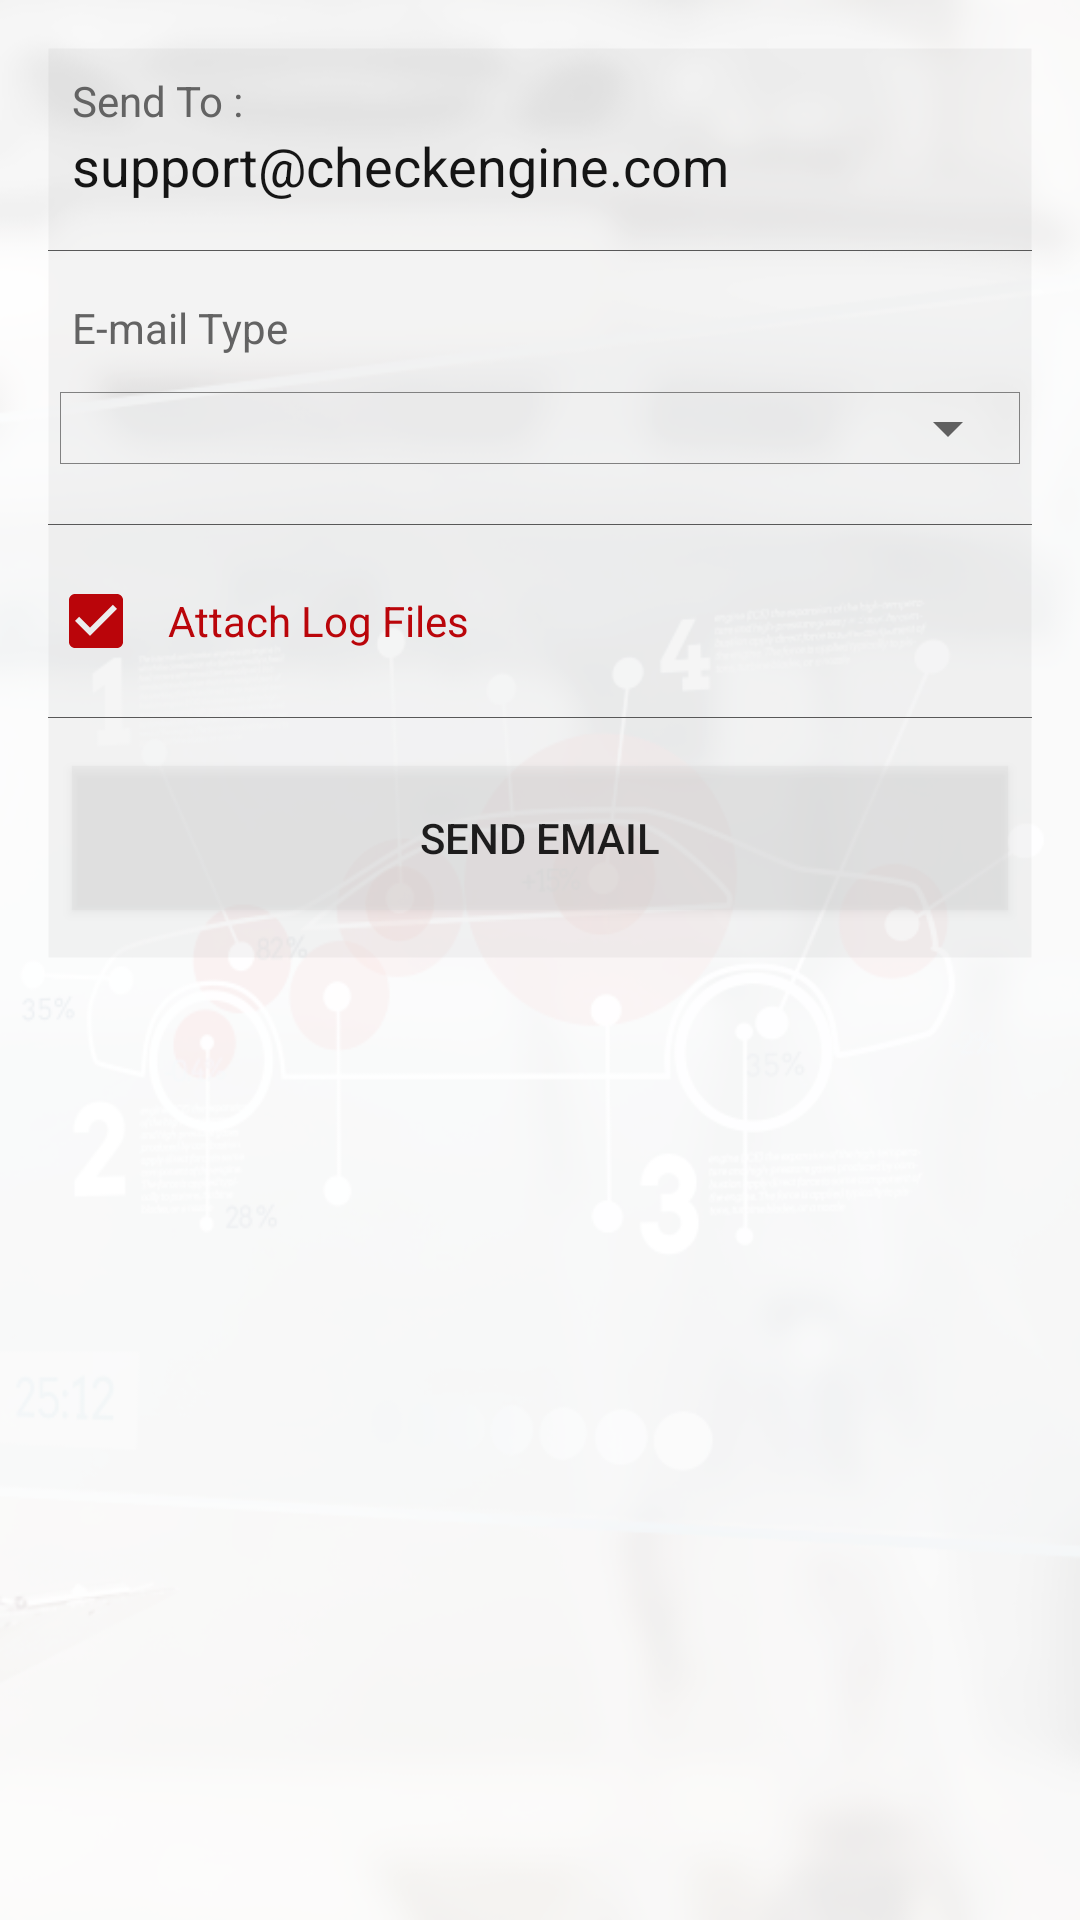

Write the Android layout XML for this screen, with the resource values it uses.
<!-- AndroidManifest.xml: application theme AppTheme -->
<!-- res/layout/activity_contact_us.xml -->
<?xml version="1.0" encoding="utf-8"?>
<LinearLayout xmlns:android="http://schemas.android.com/apk/res/android"
    xmlns:app="http://schemas.android.com/apk/res-auto"
    xmlns:tools="http://schemas.android.com/tools"
    android:layout_width="match_parent"
    android:layout_height="match_parent"
    android:background="@drawable/mainmenu"
    android:orientation="vertical"
    tools:context="com.velexsoft.checkengine.ContactUsActivity">

    <LinearLayout
        android:orientation="vertical"
        android:layout_width="match_parent"
        android:layout_margin="16dp"
        android:background="@drawable/dashboardmenu"
        android:layout_height="wrap_content">

        <TextView
            android:layout_width="match_parent"
            android:layout_height="wrap_content"
            android:id="@+id/Sendtolabel"
            android:textAppearance="?android:attr/textAppearanceSmall"
            android:gravity="left"
            android:text="Send To :"
            android:paddingLeft="8dp"
            android:paddingTop="8dp"
            android:textColor="#636363"
            android:layout_centerInParent="true"/>

        <TextView android:layout_width="match_parent"
            android:layout_height="wrap_content"
            android:id="@+id/sendtoEmail"
            android:textAppearance="?android:attr/textAppearanceMedium"
            android:gravity="left"
            android:paddingLeft="8dp"
            android:text="support@checkengine.com"
            android:textColor="#151515"
            android:layout_centerInParent="true"/>

        <View   android:id="@+id/title12Divider"
            android:layout_height="0.1dp"
            android:layout_marginTop="@dimen/activity_horizontal_margin"
            android:layout_marginBottom="@dimen/activity_horizontal_margin"
            android:layout_width="wrap_content"
            android:background="#585858" />

        <TextView
            android:layout_width="match_parent"
            android:layout_height="wrap_content"
            android:textAppearance="?android:attr/textAppearanceSmall"
            android:text="E-mail Type "
            android:paddingLeft="8dp"
            android:paddingBottom="8dp"
            android:textColor="#636363"
            android:id="@+id/textView6" />

        <LinearLayout
            android:layout_width="match_parent"
            android:orientation="vertical"
            android:layout_margin="4dp"
            android:background="@drawable/outlinedark"
            android:layout_height="wrap_content">

            <Spinner
                android:layout_width="match_parent"
                android:layout_height="wrap_content"
                android:color="#ffba050a"
                android:id="@+id/spinner" />

        </LinearLayout>

        <View   android:id="@+id/title13Divider"
            android:layout_height="0.1dp"
            android:layout_marginTop="@dimen/activity_horizontal_margin"
            android:layout_marginBottom="@dimen/activity_horizontal_margin"
            android:layout_width="wrap_content"
            android:background="#585858" />

        <CheckBox
            android:layout_width="match_parent"
            android:layout_height="wrap_content"
            android:textColor="#ffba050a"
            android:paddingLeft="8dp"
            android:enabled="true"
            android:checked="true"
            android:text="Attach Log Files"
            android:id="@+id/checkBoxAttFile" />

        <View   android:id="@+id/title14Divider"
            android:layout_height="0.1dp"
            android:layout_marginTop="@dimen/activity_horizontal_margin"
            android:layout_marginBottom="@dimen/activity_horizontal_margin"
            android:layout_width="wrap_content"
            android:background="#585858" />

        <Button
            android:layout_width="match_parent"
            android:background="@drawable/button_selector"
            android:layout_height="wrap_content"
            android:text="Send Email"
            android:onClick="saveSend"
            android:layout_marginLeft="8dp"
            android:layout_marginRight="8dp"
            android:layout_marginBottom="16dp"
            android:id="@+id/button3" />

    </LinearLayout>

</LinearLayout>
<!-- resources referenced by this layout -->
<resources>
  <dimen name="activity_horizontal_margin">16dp</dimen>
  <!-- drawable button_selector (drawable) -->
  <?xml version="1.0" encoding="utf-8"?>
  <selector xmlns:android="http://schemas.android.com/apk/res/android">
  
      
      <item android:drawable="@color/colorPrimaryDark" android:state_pressed="true" />
      <item android:drawable="@color/colorPrimaryDark" android:state_activated="true" />
      <item android:drawable="@color/colorPrimaryDark" android:state_selected="true" />
  
      <item android:id="@android:id/mask">
          <shape android:shape="rectangle">
              <solid android:color="@color/transparentDim" />
          </shape>
      </item>
  
      
      
      <item android:drawable="@color/transparentDim" />
  
  </selector>
  <!-- drawable dashboardmenu (drawable) -->
  <shape xmlns:android="http://schemas.android.com/apk/res/android" android:shape="rectangle" >
      <solid android:color="#0a000000" />
      <stroke android:width="0.1dp" android:color="#00ffffff"/>
  </shape>
  <!-- drawable mainmenu: png bitmap (drawable, 137796 bytes) -->
  <!-- drawable outlinedark (drawable) -->
  <shape xmlns:android="http://schemas.android.com/apk/res/android" android:shape="rectangle" >
      <stroke android:width="0.05dip"
          android:color="#818181"/>
  </shape>
  <style name="AppTheme" parent="Theme.AppCompat.DayNight.DarkActionBar">
          
          <item name="colorPrimary">@color/colorPrimary</item>
          <item name="colorPrimaryDark">@color/colorPrimaryDark</item>
          <item name="colorAccent">@color/colorAccent</item>
          <item name="android:dropDownListViewStyle">@style/PopupMenuListView</item>
          <item name="android:actionOverflowButtonStyle">@style/OverflowButton</item>
          <item name="actionOverflowButtonStyle">@style/OverflowButton</item>
  
      </style>
  <color name="colorPrimaryDark">#c2c2c2</color>
  <color name="transparentDim">#4bd6d6d6</color>
  <color name="colorPrimary">#e6e6e6</color>
  <color name="colorAccent">#ba050a</color>
  <style name="PopupMenuListView" parent="@style/Widget.AppCompat.Light.ListView.DropDown">
          <item name="android:divider">#fde1e1e1</item>
          <item name="android:windowEnterAnimation">@android:anim/fade_out</item>
          <item name="android:windowAllowEnterTransitionOverlap">true</item>
          <item name="android:windowAnimationStyle">@android:anim/fade_in</item>
  
          <item name="android:dividerHeight">1dp</item>
          <item name="android:textColor">#fdc9c9c9</item>
          <item name="android:animationResolution">50</item>
          <item name="android:layout_marginLeft">100dp</item>
          <item name="android:layout_marginRight">100dp</item>
  
      </style>
  <style name="OverflowButton" parent="@style/Widget.AppCompat.ActionButton.Overflow">
          <item name="android:src">@drawable/menuicon</item>
      </style>
  <!-- drawable menuicon: png bitmap (drawable, 178 bytes) -->
</resources>
